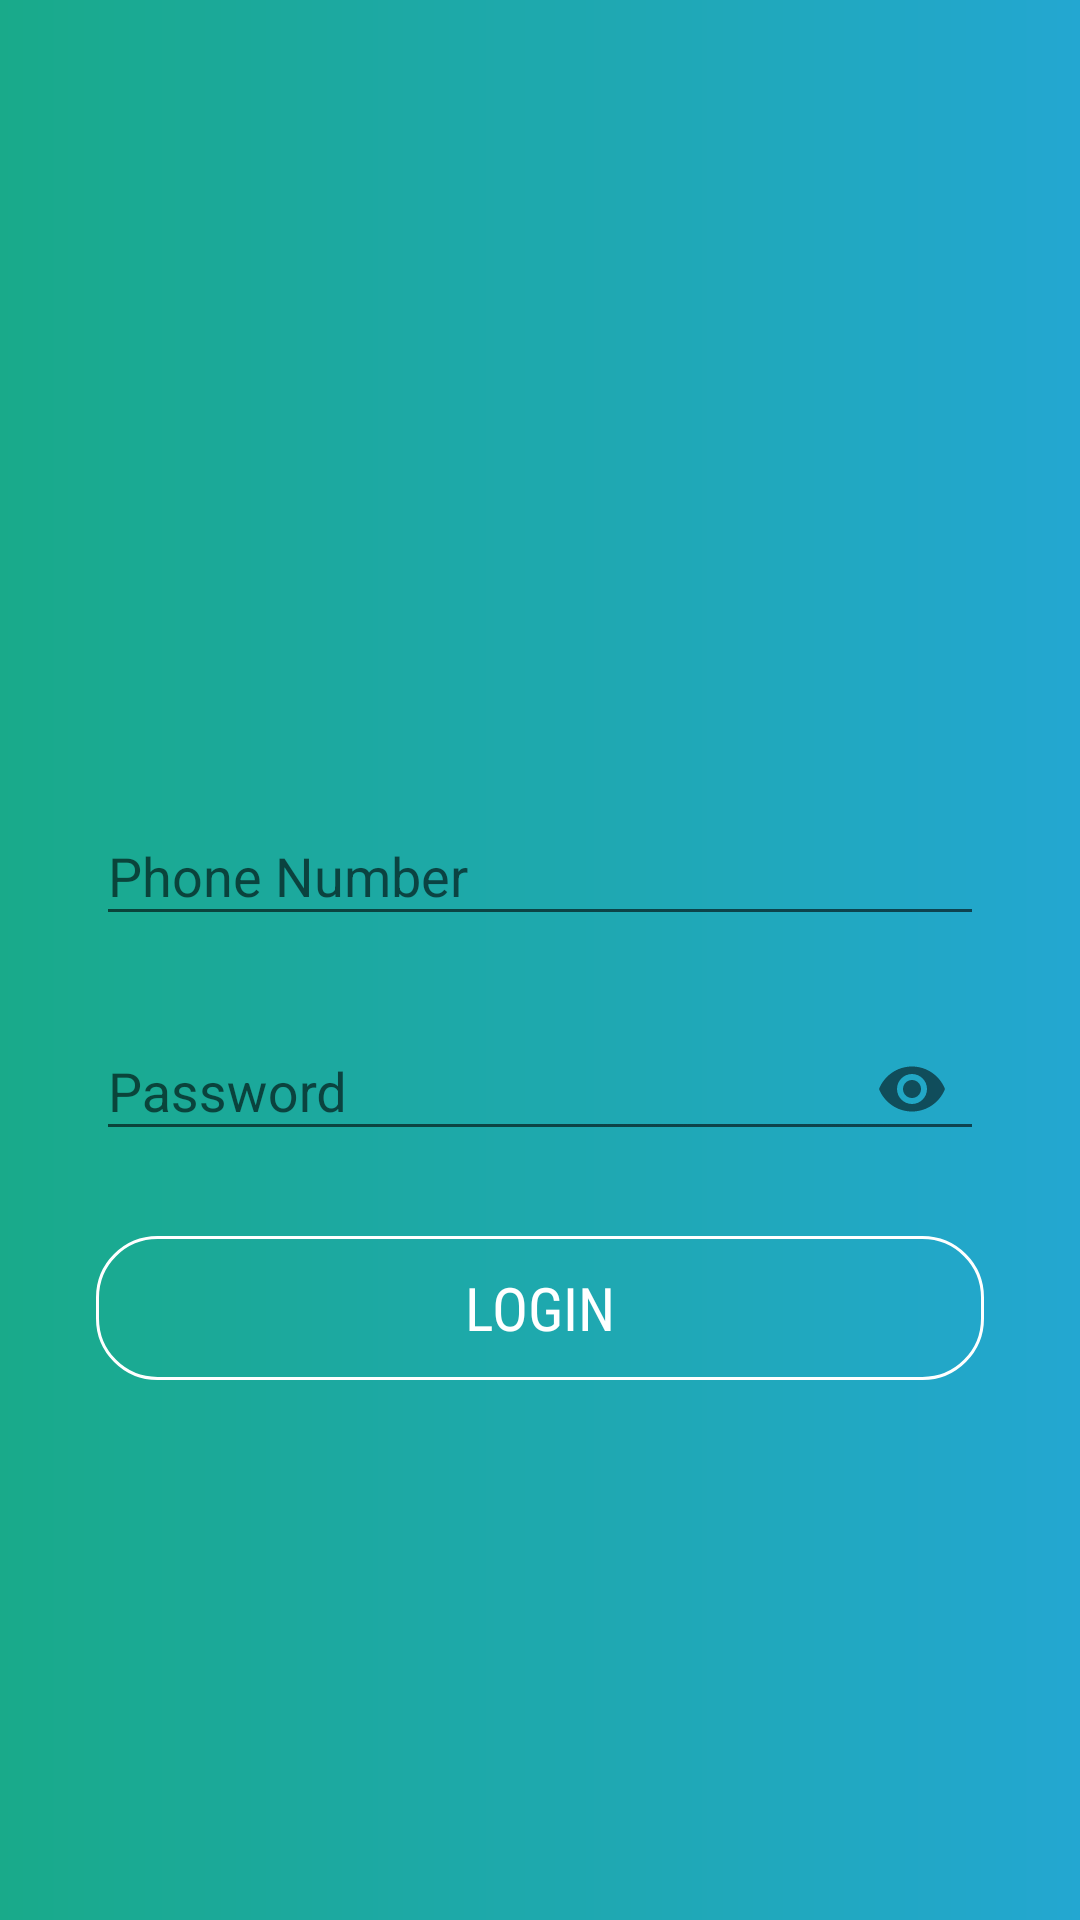

Here is an Android app screen rendered from its layout file. Give the layout XML and the strings, colors and styles it references.
<!-- AndroidManifest.xml: application theme AppTheme -->
<!-- res/layout/activity_driver_login.xml -->
<?xml version="1.0" encoding="utf-8"?>
<ScrollView xmlns:android="http://schemas.android.com/apk/res/android"
    xmlns:app="http://schemas.android.com/apk/res-auto"
    xmlns:tools="http://schemas.android.com/tools"
    android:layout_width="match_parent"
    android:layout_height="match_parent"
    android:fillViewport="true">

    <LinearLayout
        android:layout_width="match_parent"
        android:layout_height="wrap_content"
        android:layout_gravity="center_vertical"
        android:background="@drawable/grad_bd"
        android:gravity="center"
        android:orientation="vertical"
        android:padding="32dp"
        tools:context=".DriverLoginActivity">

        <ImageView
            android:layout_width="120dp"
            android:layout_height="80dp"
            android:adjustViewBounds="true"
            android:src="@drawable/driver" />

        <android.support.design.widget.TextInputLayout
            android:id="@+id/till_phone"
            android:layout_width="match_parent"
            android:layout_height="wrap_content">

            <EditText
                android:id="@+id/et_phone"
                android:layout_width="match_parent"
                android:layout_height="wrap_content"
                android:digits="0123456789+"
                android:hint="Phone Number"
                android:inputType="phone"
                android:maxLength="11"
                android:maxLines="1" />

        </android.support.design.widget.TextInputLayout>

        <android.support.design.widget.TextInputLayout
            android:id="@+id/till_dpassword"
            android:layout_width="match_parent"
            android:layout_height="wrap_content"
            android:layout_marginTop="16dp"
            app:passwordToggleEnabled="true">

            <EditText
                android:id="@+id/et_dpassword"
                android:layout_width="match_parent"
                android:layout_height="wrap_content"
                android:hint="Password"
                android:inputType="textPassword" />

        </android.support.design.widget.TextInputLayout>

        <Button
            android:id="@+id/btn_Dlogin"
            android:layout_width="match_parent"
            android:layout_height="wrap_content"
            android:layout_marginTop="25dp"
            android:background="@drawable/btn_bg"
            android:fontFamily="sans-serif-condensed"
            android:text="Login"
            android:textAllCaps="true"
            android:textColor="@color/white"
            android:textSize="20dp" />

    </LinearLayout>
</ScrollView>
<!-- resources referenced by this layout -->
<resources>
  <color name="white">#FFFFFF</color>
  <!-- drawable btn_bg (drawable) -->
  <shape xmlns:android="http://schemas.android.com/apk/res/android"
      android:shape="rectangle">
  
      <corners
          android:topRightRadius="20dp"
          android:topLeftRadius="20dp"
          android:bottomRightRadius="20dp"
          android:bottomLeftRadius="20dp"/>
      <stroke
          android:width="1dp"
          android:color="@color/white"/>
  
  
  </shape>
  <!-- drawable grad_bd (drawable) -->
  <shape xmlns:android="http://schemas.android.com/apk/res/android"
      android:shape="rectangle">
      <gradient
          android:startColor="@color/gradStart"
          android:endColor="@color/gradStop"
          android:angle="0"
          android:type="linear"/>
  
  
  
  
  
  </shape>
  <style name="AppTheme" parent="Theme.AppCompat.Light.NoActionBar">
          
  
  
          <item name="colorPrimary">@color/colorPrimary</item>
          <item name="colorPrimaryDark">@color/colorPrimaryDark</item>
          <item name="colorAccent">@color/colorAccent</item>
      </style>
  <color name="gradStart">#19AA8A</color>
  <color name="gradStop">#23A7D1</color>
  <color name="colorPrimary">#2b95ba</color>
  <color name="colorPrimaryDark">#167191</color>
  <color name="colorAccent">#d11818</color>
</resources>
